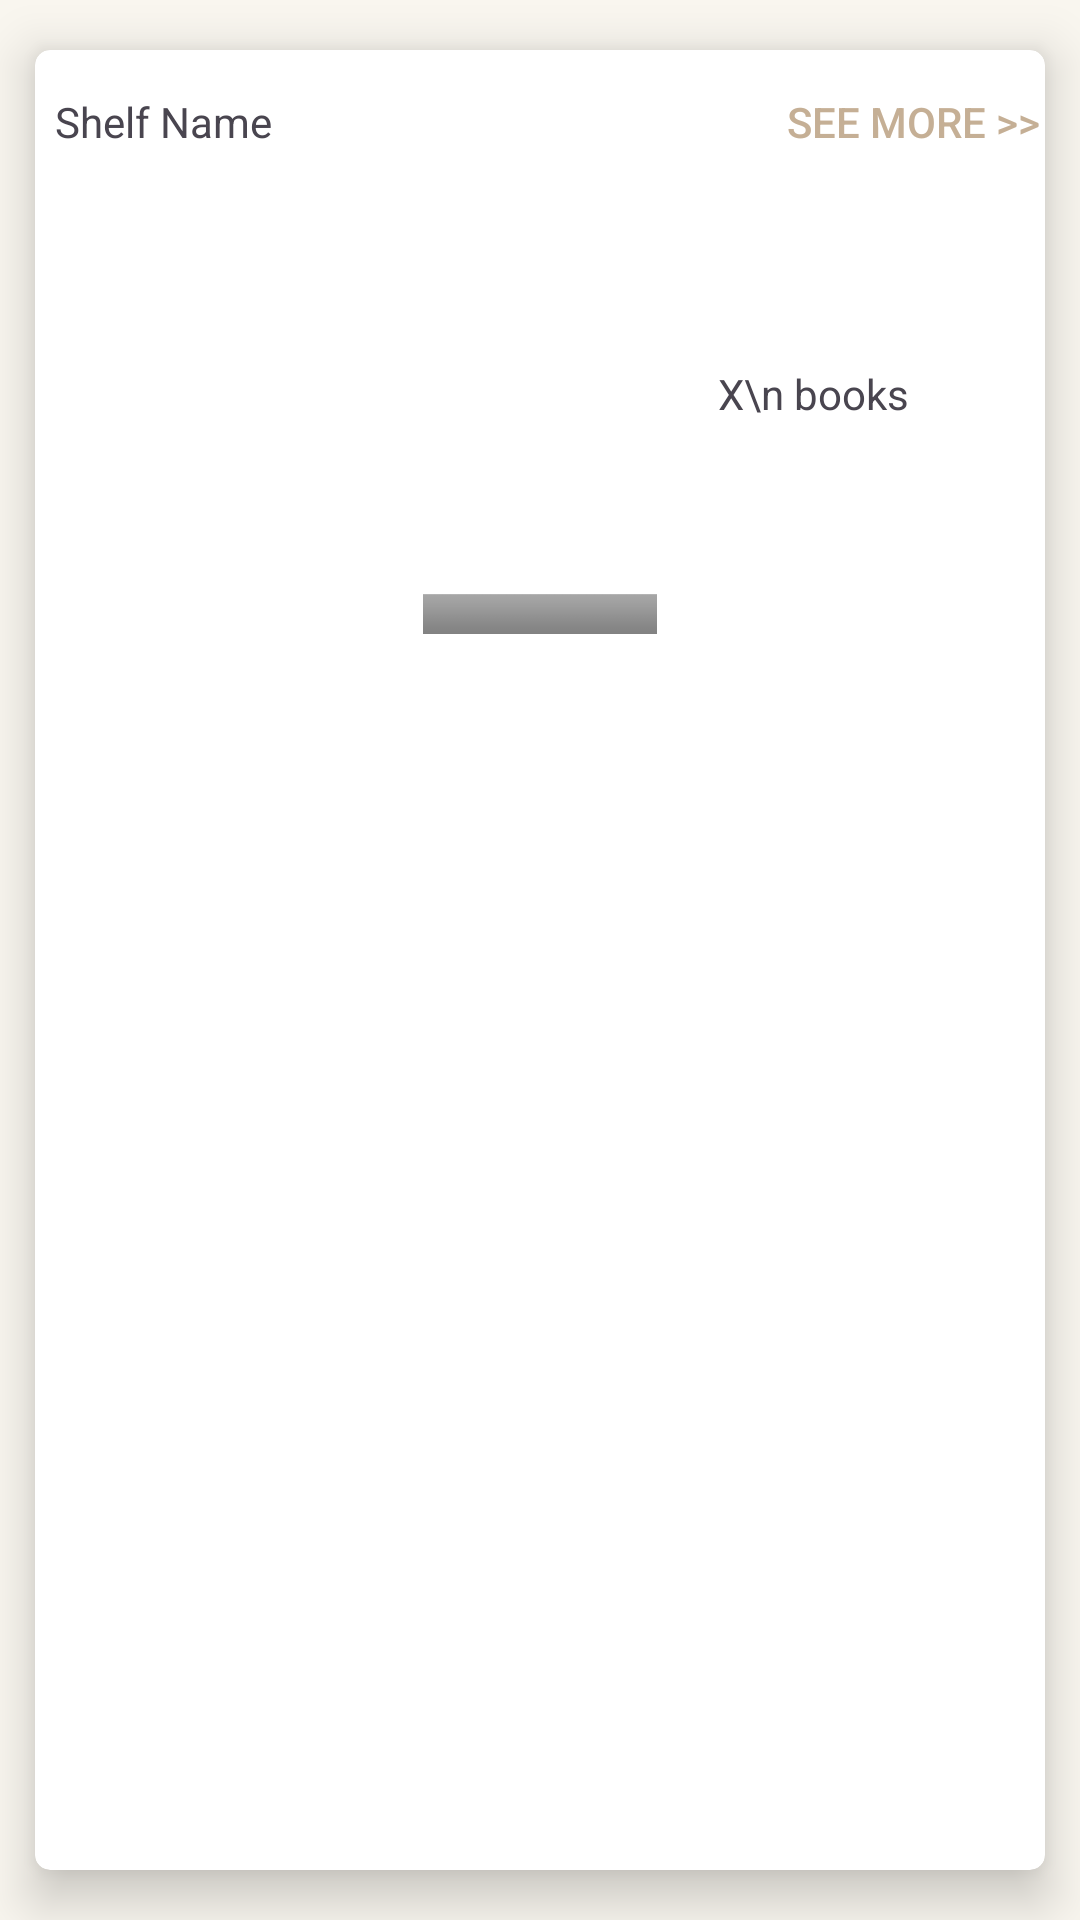

Produce the Android XML layout that renders to this screen, including the resource entries it uses.
<!-- AndroidManifest.xml: application theme Theme.PocketShelf -->
<!-- res/layout/fragment_single_shelf.xml -->
<?xml version="1.0" encoding="utf-8"?>
<androidx.cardview.widget.CardView xmlns:android="http://schemas.android.com/apk/res/android"
    xmlns:app="http://schemas.android.com/apk/res-auto"
    xmlns:tools="http://schemas.android.com/tools"
    android:id="@+id/cv"
    android:layout_width="match_parent"
    android:layout_height="wrap_content"
    app:cardCornerRadius="5dp"
    app:cardElevation="10dp"
    app:cardUseCompatPadding="true">

    <LinearLayout
        android:layout_width="match_parent"
        android:layout_height="wrap_content"
        android:orientation="vertical">

        <LinearLayout
            android:layout_width="match_parent"
            android:layout_height="wrap_content"
            android:orientation="horizontal">

            <TextView
                android:id="@+id/shelf_name"
                android:layout_width="wrap_content"
                android:layout_height="wrap_content"
                android:layout_weight="1"
                android:padding="20px"
                android:text="Shelf Name" />

            <Button
                android:id="@+id/see_more"
                android:layout_width="wrap_content"
                android:layout_height="wrap_content"
                android:background="@android:color/transparent"
                android:text="See more >>"
                android:textColor="?attr/colorPrimary" />
        </LinearLayout>

        <LinearLayout
            android:id="@+id/book_thumbnails"
            android:layout_width="match_parent"
            android:layout_height="match_parent"
            android:gravity="center|left"
            android:orientation="horizontal">

            <ImageView
                android:id="@+id/first_book"
                android:layout_width="wrap_content"
                android:layout_height="400px"
                android:layout_weight="1" />

            <ImageView
                android:id="@+id/second_book"
                android:layout_width="wrap_content"
                android:layout_height="400px"
                android:layout_weight="1" />

            <TextView
                android:id="@+id/book_count"
                android:layout_width="wrap_content"
                android:layout_height="wrap_content"
                android:layout_weight="1"
                android:text="X\n books"
                android:textAlignment="center" />
        </LinearLayout>

        <ImageView
            android:id="@+id/shelf_graphic"
            android:layout_width="match_parent"
            android:layout_height="40px"
            android:src="@android:drawable/bottom_bar" />

    </LinearLayout>

</androidx.cardview.widget.CardView>


<!-- resources referenced by this layout -->
<resources>
  <style name="Theme.PocketShelf" parent="Base.Theme.PocketShelf" />
  <style name="Base.Theme.PocketShelf" parent="Theme.Material3.DayNight.NoActionBar">
          <item name="colorPrimary">#C5AF95</item>
          <item name="android:windowBackground">#F9F6EF</item>
          <item name="android:windowIsTranslucent">false</item>
          <item name="android:windowIsFloating">false</item>
          <item name="floatingActionButtonStyle">@style/Widget.MyApp.FAB</item>
  
  
          
          
      </style>
  <style name="Widget.MyApp.FAB" parent="Widget.MaterialComponents.FloatingActionButton">
          <item name="backgroundTint">#000000</item>  
      </style>
</resources>
